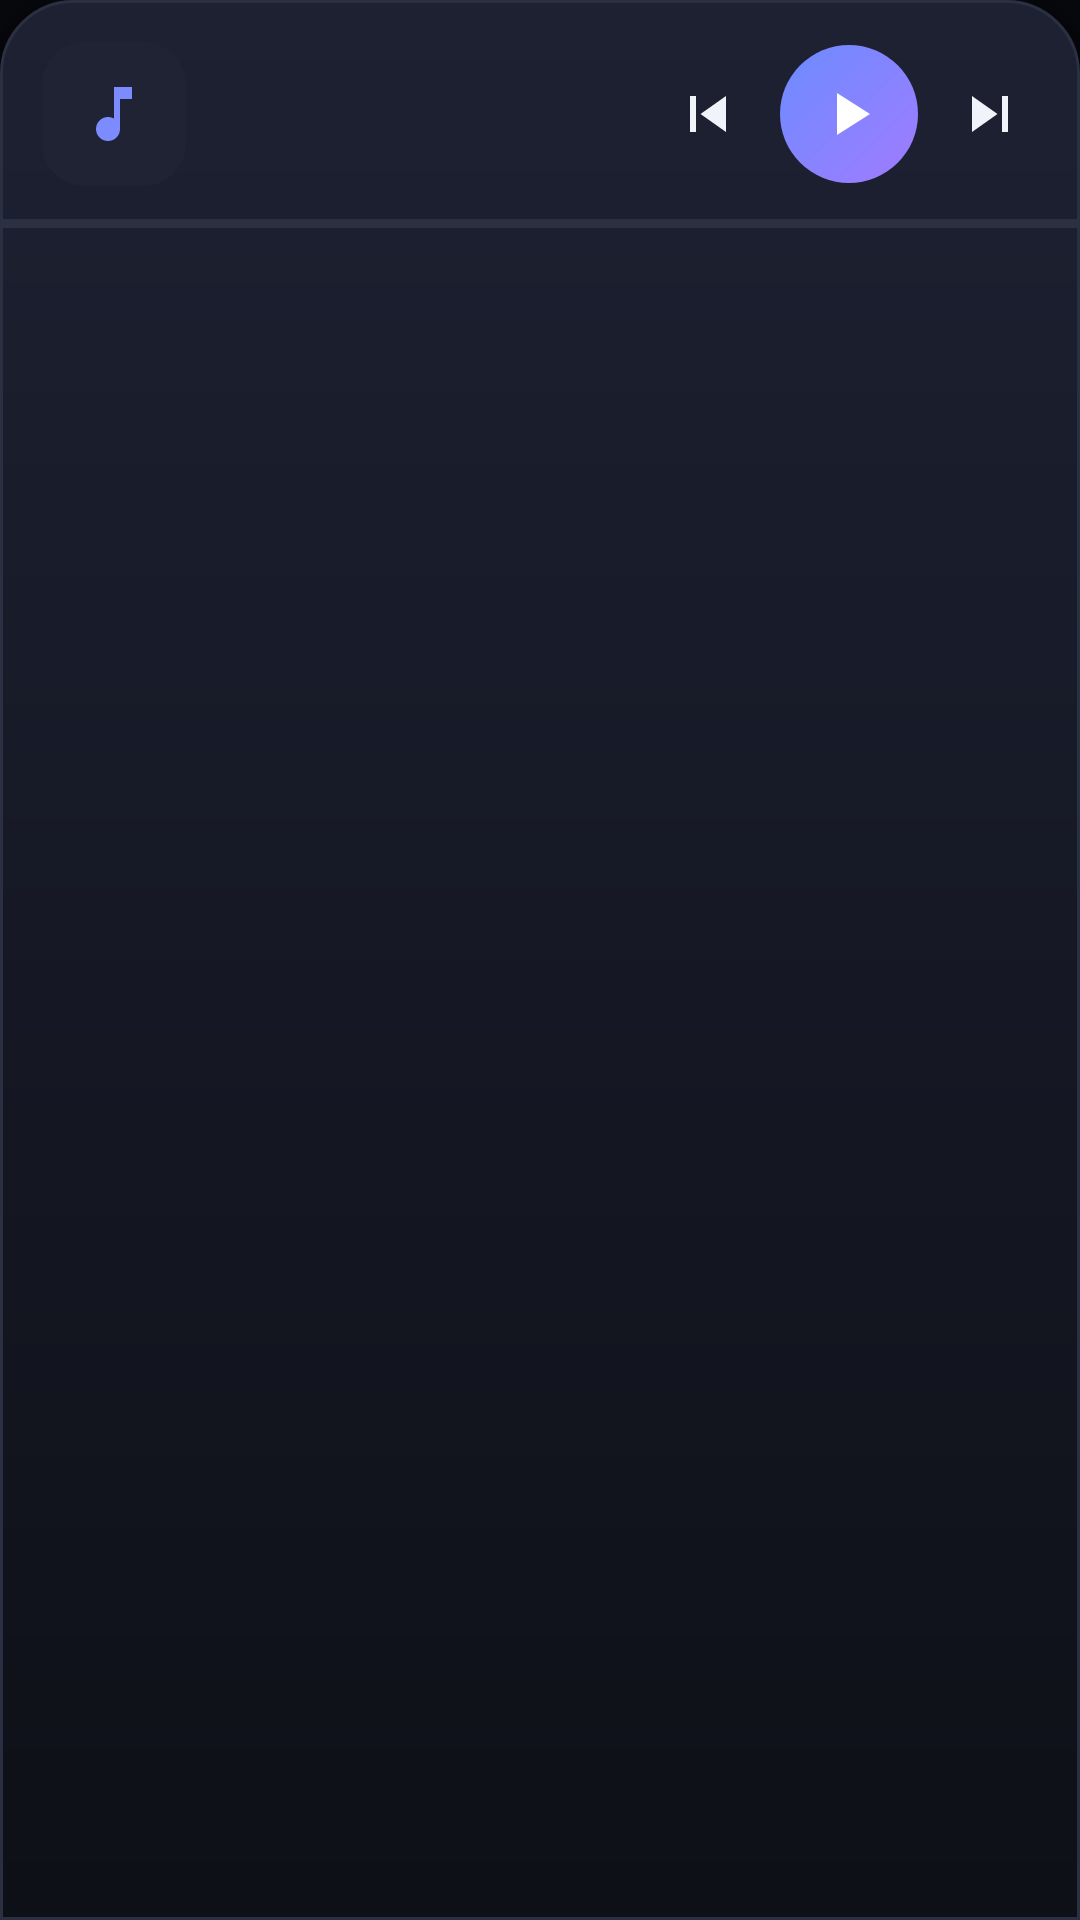

Write the Android layout XML for this screen, with the resource values it uses.
<!-- AndroidManifest.xml: application theme Theme.Mekronize -->
<!-- res/layout/player_sheet.xml -->
<?xml version="1.0" encoding="utf-8"?>
<FrameLayout xmlns:android="http://schemas.android.com/apk/res/android"
    xmlns:app="http://schemas.android.com/apk/res-auto"
    android:id="@+id/sheet" android:layout_width="match_parent" android:layout_height="match_parent"
    android:background="@drawable/bg_sheet" android:elevation="16dp" android:clickable="true" android:focusable="true"
    app:behavior_hideable="true" app:behavior_peekHeight="76dp"
    app:layout_behavior="com.google.android.material.bottomsheet.BottomSheetBehavior">

    
    <FrameLayout android:id="@+id/miniBar" android:layout_width="match_parent" android:layout_height="76dp">
        <LinearLayout android:layout_width="match_parent" android:layout_height="match_parent"
            android:orientation="horizontal" android:gravity="center_vertical" android:paddingStart="14dp" android:paddingEnd="6dp">
            <ImageView android:id="@+id/miniIcon" android:layout_width="48dp" android:layout_height="48dp"
                android:background="@drawable/bg_icon_tile" android:padding="12dp" android:src="@drawable/ic_music"
                android:tint="@color/accent" android:contentDescription="@null" />
            <LinearLayout android:layout_width="0dp" android:layout_height="wrap_content" android:layout_weight="1"
                android:layout_marginStart="12dp" android:orientation="vertical">
                <TextView android:id="@+id/miniTitle" android:layout_width="match_parent" android:layout_height="wrap_content"
                    android:singleLine="true" android:ellipsize="marquee" android:textColor="@color/text"
                    android:textSize="15sp" android:textStyle="bold" />
                <TextView android:id="@+id/miniSub" android:layout_width="match_parent" android:layout_height="wrap_content"
                    android:singleLine="true" android:textColor="@color/muted" android:textSize="12sp" />
            </LinearLayout>
            <ImageButton android:id="@+id/miniPrev" style="@style/IconBtn" android:src="@drawable/ic_prev" android:contentDescription="Önceki" />
            <ImageButton android:id="@+id/miniPlay" android:layout_width="46dp" android:layout_height="46dp"
                android:background="@drawable/bg_play" android:src="@drawable/ic_play" android:tint="@android:color/white"
                android:contentDescription="Oynat/Duraklat" />
            <ImageButton android:id="@+id/miniNext" style="@style/IconBtn" android:src="@drawable/ic_next" android:contentDescription="Sonraki" />
        </LinearLayout>
        <ProgressBar android:id="@+id/miniProgress" style="?android:attr/progressBarStyleHorizontal"
            android:layout_width="match_parent" android:layout_height="3dp" android:layout_gravity="bottom"
            android:max="1000" android:progressDrawable="@drawable/seek_progress" />
    </FrameLayout>

    
    <LinearLayout android:id="@+id/full" android:layout_width="match_parent" android:layout_height="match_parent"
        android:orientation="vertical" android:alpha="0" android:visibility="invisible"
        android:paddingStart="24dp" android:paddingEnd="24dp" android:paddingBottom="16dp">

        <FrameLayout android:id="@+id/topBar" android:layout_width="match_parent" android:layout_height="56dp">
            <ImageButton android:id="@+id/collapse" style="@style/IconBtn" android:layout_gravity="start|center_vertical"
                android:layout_marginStart="-12dp" android:src="@drawable/ic_chevron_down" android:contentDescription="Küçült" />
            <TextView android:layout_width="wrap_content" android:layout_height="wrap_content" android:layout_gravity="center"
                android:text="ŞİMDİ ÇALIYOR" android:textColor="@color/muted" android:textSize="12sp"
                android:textStyle="bold" android:letterSpacing="0.12" />
            <ImageButton android:id="@+id/fullscreen" style="@style/IconBtn" android:layout_gravity="end|center_vertical"
                android:layout_marginEnd="-12dp" android:src="@drawable/ic_fullscreen" android:contentDescription="Tam ekran"
                android:visibility="gone" />
        </FrameLayout>

        <FrameLayout android:id="@+id/stage" android:layout_width="match_parent" android:layout_height="0dp"
            android:layout_weight="1" android:layout_marginTop="8dp" android:layout_marginBottom="8dp">
            <ImageView android:id="@+id/art" android:layout_width="match_parent" android:layout_height="match_parent"
                android:background="@drawable/bg_art" android:padding="96dp" android:src="@drawable/ic_music"
                android:tint="#CCFFFFFF" android:contentDescription="@null" />
            <androidx.media3.ui.PlayerView android:id="@+id/video" android:layout_width="match_parent" android:layout_height="match_parent"
                android:visibility="gone" app:use_controller="false" app:resize_mode="fit" android:background="@android:color/black"
                app:shutter_background_color="@android:color/black" />
            <TextView android:id="@+id/caption" android:layout_width="match_parent" android:layout_height="wrap_content"
                android:layout_gravity="bottom|start" android:layout_margin="14dp" android:singleLine="true" android:ellipsize="end"
                android:alpha="0.55" android:textColor="@android:color/white" android:textSize="12sp"
                android:shadowColor="#99000000" android:shadowRadius="4" android:visibility="gone" />
        </FrameLayout>

        <LinearLayout android:id="@+id/titleRow" android:layout_width="match_parent" android:layout_height="wrap_content" android:orientation="horizontal"
            android:gravity="center_vertical">
            <LinearLayout android:layout_width="0dp" android:layout_height="wrap_content" android:layout_weight="1" android:orientation="vertical">
                <TextView android:id="@+id/fullTitle" android:layout_width="match_parent" android:layout_height="wrap_content"
                    android:maxLines="2" android:ellipsize="end" android:textColor="@color/text" android:textSize="22sp" android:textStyle="bold" />
                <TextView android:id="@+id/fullSub" android:layout_width="match_parent" android:layout_height="wrap_content"
                    android:layout_marginTop="2dp" android:singleLine="true" android:textColor="@color/muted" android:textSize="14sp" />
            </LinearLayout>
            <ImageButton android:id="@+id/heart" style="@style/IconBtn" android:src="@drawable/ic_heart_outline"
                android:contentDescription="Favori" />
        </LinearLayout>

        <LinearLayout android:id="@+id/ctrlGroup" android:layout_width="match_parent" android:layout_height="wrap_content" android:orientation="vertical">
        <SeekBar android:id="@+id/seek" android:layout_width="match_parent" android:layout_height="40dp"
            android:layout_marginStart="-12dp" android:layout_marginEnd="-12dp" android:max="1000"
            android:progressDrawable="@drawable/seek_progress" android:thumb="@drawable/seek_thumb" android:splitTrack="false" />
        <FrameLayout android:layout_width="match_parent" android:layout_height="wrap_content">
            <TextView android:id="@+id/pos" android:layout_width="wrap_content" android:layout_height="wrap_content"
                android:text="0:00" android:textColor="@color/muted" android:textSize="12sp" />
            <TextView android:id="@+id/dur" android:layout_width="wrap_content" android:layout_height="wrap_content"
                android:layout_gravity="end" android:text="0:00" android:textColor="@color/muted" android:textSize="12sp" />
        </FrameLayout>

        <LinearLayout android:layout_width="match_parent" android:layout_height="wrap_content" android:layout_marginTop="12dp"
            android:orientation="horizontal" android:gravity="center_vertical">
            <ImageButton android:id="@+id/shuffle" style="@style/IconBtn" android:layout_weight="1" android:layout_width="0dp"
                android:src="@drawable/ic_shuffle" android:contentDescription="Karışık" />
            <ImageButton android:id="@+id/prev" style="@style/IconBtn" android:layout_weight="1" android:layout_width="0dp"
                android:layout_height="56dp" android:src="@drawable/ic_prev" android:contentDescription="Önceki" />
            <ImageButton android:id="@+id/play" android:layout_width="72dp" android:layout_height="72dp"
                android:background="@drawable/bg_play" android:src="@drawable/ic_play" android:tint="@android:color/white"
                android:contentDescription="Oynat/Duraklat" />
            <ImageButton android:id="@+id/next" style="@style/IconBtn" android:layout_weight="1" android:layout_width="0dp"
                android:layout_height="56dp" android:src="@drawable/ic_next" android:contentDescription="Sonraki" />
            <ImageButton android:id="@+id/repeat" style="@style/IconBtn" android:layout_weight="1" android:layout_width="0dp"
                android:src="@drawable/ic_repeat" android:contentDescription="Tekrar" />
        </LinearLayout>
        </LinearLayout>
    </LinearLayout>
</FrameLayout>
<!-- resources referenced by this layout -->
<resources>
  <color name="accent">#7C8CFF</color>
  <color name="muted">#8D95AB</color>
  <color name="text">#F1F3FA</color>
  <!-- drawable bg_art (drawable) -->
  <shape xmlns:android="http://schemas.android.com/apk/res/android" android:shape="rectangle">
      <gradient android:angle="315" android:startColor="#4A5BD8" android:endColor="#8B5BE0" />
      <corners android:radius="28dp" />
  </shape>
  <!-- drawable bg_icon_tile (drawable) -->
  <shape xmlns:android="http://schemas.android.com/apk/res/android" android:shape="rectangle">
      <solid android:color="#1F2333" />
      <corners android:radius="14dp" />
  </shape>
  <!-- drawable bg_play (drawable) -->
  <shape xmlns:android="http://schemas.android.com/apk/res/android" android:shape="oval">
      <gradient android:angle="315" android:startColor="#6C8CFF" android:endColor="#A07BFF" />
  </shape>
  <!-- drawable bg_sheet (drawable) -->
  <shape xmlns:android="http://schemas.android.com/apk/res/android" android:shape="rectangle">
      <gradient android:angle="270" android:startColor="#1D2132" android:endColor="#0E1017" />
      <corners android:topLeftRadius="24dp" android:topRightRadius="24dp" />
      <stroke android:width="1dp" android:color="#2A2F42" />
  </shape>
  <!-- drawable ic_music (drawable) -->
  <vector xmlns:android="http://schemas.android.com/apk/res/android" android:width="24dp" android:height="24dp" android:viewportWidth="24" android:viewportHeight="24" android:tint="?attr/colorControlNormal"><path android:fillColor="#FFFFFFFF" android:pathData="M12,3v10.55c-0.59,-0.34 -1.27,-0.55 -2,-0.55 -2.21,0 -4,1.79 -4,4s1.79,4 4,4 4,-1.79 4,-4V7h4V3h-6z"/></vector>
  <!-- drawable ic_next (drawable) -->
  <vector xmlns:android="http://schemas.android.com/apk/res/android" android:width="24dp" android:height="24dp" android:viewportWidth="24" android:viewportHeight="24" android:tint="?attr/colorControlNormal"><path android:fillColor="#FFFFFFFF" android:pathData="M6,18l8.5,-6L6,6v12zM16,6v12h2V6h-2z"/></vector>
  <!-- drawable ic_play (drawable) -->
  <vector xmlns:android="http://schemas.android.com/apk/res/android" android:width="24dp" android:height="24dp" android:viewportWidth="24" android:viewportHeight="24" android:tint="?attr/colorControlNormal"><path android:fillColor="#FFFFFFFF" android:pathData="M8,5v14l11,-7z"/></vector>
  <!-- drawable ic_prev (drawable) -->
  <vector xmlns:android="http://schemas.android.com/apk/res/android" android:width="24dp" android:height="24dp" android:viewportWidth="24" android:viewportHeight="24" android:tint="?attr/colorControlNormal"><path android:fillColor="#FFFFFFFF" android:pathData="M6,6h2v12H6zM9.5,12l8.5,6V6z"/></vector>
  <!-- drawable seek_progress (drawable) -->
  <layer-list xmlns:android="http://schemas.android.com/apk/res/android">
      <item android:id="@android:id/background"><shape><solid android:color="#2B3042" /><corners android:radius="3dp" /><size android:height="4dp" /></shape></item>
      <item android:id="@android:id/progress"><clip><shape><solid android:color="#8E9CFF" /><corners android:radius="3dp" /><size android:height="4dp" /></shape></clip></item>
  </layer-list>
  <!-- drawable seek_thumb (drawable) -->
  <shape xmlns:android="http://schemas.android.com/apk/res/android" android:shape="oval">
      <solid android:color="#FFFFFF" /><size android:width="14dp" android:height="14dp" />
  </shape>
  <style name="IconBtn">
          <item name="android:layout_width">48dp</item>
          <item name="android:layout_height">48dp</item>
          <item name="android:background">?attr/selectableItemBackgroundBorderless</item>
          <item name="android:tint">@color/text</item>
          <item name="android:scaleType">center</item>
      </style>
  <color name="bg">#07080C</color>
  <color name="surface">#12141B</color>
</resources>
